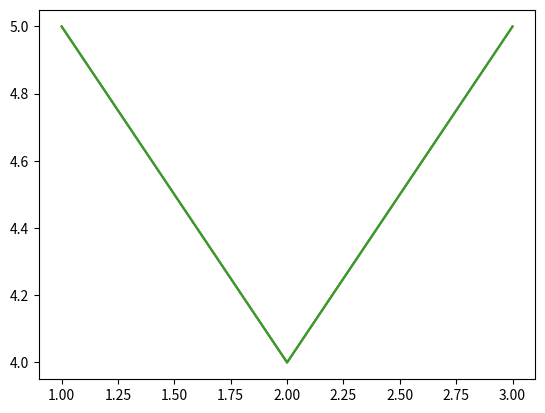

Write the Python code that produced this figure.
# In dieser Lektion wird gezeigt, dass Module bereits in vielen Anwendungen genutzt werden.

# Die folgende Zeile ist ein "Magic Command" für IPython/Jupyter Notebooks.
# Es stellt sicher, dass die erzeugten Matplotlib-Diagramme direkt im Notebook angezeigt werden.

# Importiert das 'pyplot'-Modul aus der Matplotlib-Bibliothek.
# 'pyplot' bietet eine einfache Schnittstelle zum Erstellen von Plots, ähnlich wie MATLAB.
import matplotlib.pyplot as plt

# Erstellt einen einfachen Liniengrafen.
# Der erste Array ([1, 2, 3]) definiert die x-Koordinaten der Punkte.
# Der zweite Array ([5, 4, 5]) definiert die entsprechenden y-Koordinaten der Punkte.
plt.plot([1,2,3],[5,4,5])

# Zeigt den erstellten Plot an.
plt.show()

# Ausgabe: Ein Diagramm, das drei Punkte (1,5), (2,4) und (3,5) miteinander verbindet,
# wodurch ein nach oben geöffnetes Dreieck entsteht.

#---

## Alternative Importmethoden für Module

# Man könnte die Abkürzung 'plt' auch weglassen.
# Dann müsste man aber immer den kompletten Modulnamen und das Untermodul angeben.
import matplotlib.pyplot
matplotlib.pyplot.plot([1,2,3],[5,4,5])
matplotlib.pyplot.show()

# Diese Methode ist weniger gebräuchlich, da sie den Code länger und unübersichtlicher macht.

#---

# Die dritte Art, eine Funktionalität zu importieren, wäre, nur einen Teil des Moduls zu importieren.
# Hier wird explizit nur das 'pyplot'-Untermodul aus 'matplotlib' importiert.
from matplotlib import pyplot
pyplot.plot([1,2,3],[5,4,5])
pyplot.show()

# Diese Methode ist nützlich, wenn man nur spezifische Untermodule oder Funktionen benötigt
# und den vollen Namen beibehalten möchte, aber den übergeordneten Modulnamen (hier 'matplotlib') nicht jedes Mal schreiben will.